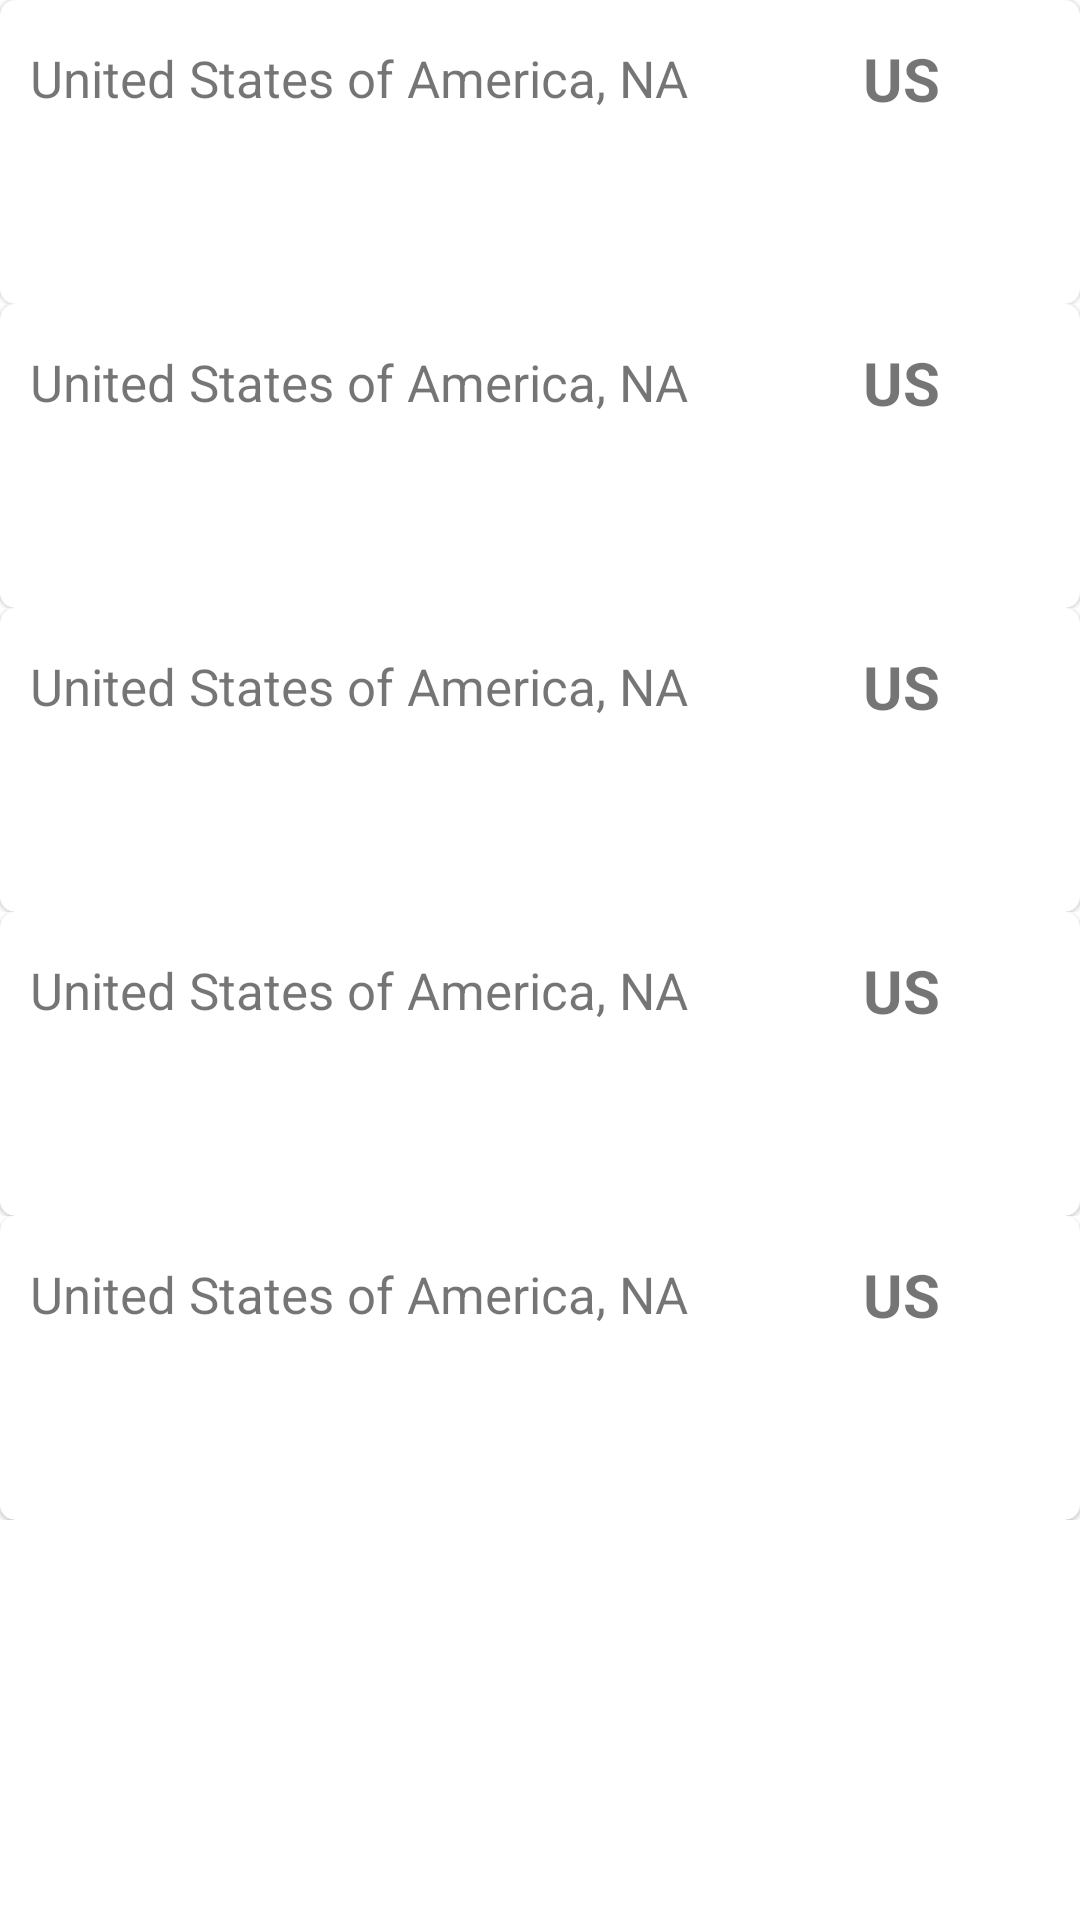

Layout XML and referenced resources for this Android screen:
<!-- AndroidManifest.xml: application theme Theme.Luis_Sizzo_Challenge_Walmart_NextGen -->
<!-- res/layout/shimmer_loading.xml -->
<?xml version="1.0" encoding="utf-8"?>
<LinearLayout xmlns:android="http://schemas.android.com/apk/res/android"
    android:layout_width="match_parent"
    android:layout_height="match_parent"
    android:orientation="vertical">

    <LinearLayout
        android:layout_width="match_parent"
        android:layout_height="wrap_content"
        android:orientation="horizontal"
        android:baselineAligned="false">

        <include
            layout="@layout/items_country"
            android:layout_width="0dp"
            android:layout_height="wrap_content"
            android:layout_weight="1" />

    </LinearLayout>

    <LinearLayout
        android:layout_width="match_parent"
        android:layout_height="wrap_content"
        android:orientation="horizontal"
        android:baselineAligned="false">

        <include
            layout="@layout/items_country"
            android:layout_width="0dp"
            android:layout_height="wrap_content"
            android:layout_weight="1" />
    </LinearLayout>

    <LinearLayout
        android:layout_width="match_parent"
        android:layout_height="wrap_content"
        android:orientation="horizontal"
        android:baselineAligned="false">

        <include
            layout="@layout/items_country"
            android:layout_width="0dp"
            android:layout_height="wrap_content"
            android:layout_weight="1" />

    </LinearLayout>

    <LinearLayout
        android:layout_width="match_parent"
        android:layout_height="wrap_content"
        android:baselineAligned="false"
        android:orientation="horizontal">

        <include
            layout="@layout/items_country"
            android:layout_width="0dp"
            android:layout_height="wrap_content"
            android:layout_weight="1" />

    </LinearLayout>

    <LinearLayout
        android:layout_width="match_parent"
        android:layout_height="wrap_content"
        android:orientation="horizontal"
        android:baselineAligned="false">

        <include
            layout="@layout/items_country"
            android:layout_width="0dp"
            android:layout_height="wrap_content"
            android:layout_weight="1" />

    </LinearLayout>
</LinearLayout>
<!-- res/layout/items_country.xml (included above) -->
<?xml version="1.0" encoding="utf-8"?>
<androidx.cardview.widget.CardView xmlns:android="http://schemas.android.com/apk/res/android"
    xmlns:tools="http://schemas.android.com/tools"
    android:layout_width="match_parent"
    android:layout_height="wrap_content"
    xmlns:app="http://schemas.android.com/apk/res-auto"
    android:orientation="vertical"
    app:cardCornerRadius="5dp"
    android:layout_margin="5dp"
    app:cardElevation="1dp"
    android:padding="5dp">


        <LinearLayout
            android:weightSum="2"
            android:orientation="vertical"
            android:layout_width="match_parent"
            android:layout_height="wrap_content">
            <LinearLayout
                android:layout_weight="1"
                android:gravity="center"
                android:layout_width="match_parent"
                android:layout_height="wrap_content"
                android:orientation="horizontal"
                >


                <TextView
                    android:textSize="17sp"
                    android:padding="5dp"
                    android:layout_weight="1"
                    android:id="@+id/name_and_region"
                    android:layout_width="match_parent"
                    android:layout_height="wrap_content"
                    android:gravity="center"
                    android:lines="2"
                    tools:text="United States of America, NA" />
                <View
                    android:background="@color/shuffle_grey"
                    android:layout_width="1dp"
                    android:layout_height="match_parent"/>
                <TextView
                    android:layout_weight="2"
                    android:id="@+id/code"
                    android:layout_width="match_parent"
                    android:layout_height="wrap_content"
                    android:layout_gravity="center"
                    android:gravity="center"
                    android:padding="5dp"
                    android:textSize="20sp"
                    android:textStyle="bold"
                    tools:text="US" />

            </LinearLayout>
            <TextView
                android:background="@color/cyan"
                android:textColor="@color/white"
                android:layout_weight="1"
                android:id="@+id/capital"
                android:layout_width="match_parent"
                android:layout_height="wrap_content"
                android:layout_gravity="center"
                android:gravity="start"
                android:padding="15dp"
                android:textStyle="bold"
                tools:text="Washington, D.C." />
        </LinearLayout>

</androidx.cardview.widget.CardView>
<!-- resources referenced by this layout -->
<resources>
  <style name="Theme.Luis_Sizzo_Challenge_Walmart_NextGen" parent="Theme.MaterialComponents.DayNight.DarkActionBar">
          
          <item name="colorPrimary">@color/purple_500</item>
          <item name="colorPrimaryVariant">@color/purple_700</item>
          <item name="colorOnPrimary">@color/white</item>
          
          <item name="colorSecondary">@color/teal_200</item>
          <item name="colorSecondaryVariant">@color/teal_700</item>
          <item name="colorOnSecondary">@color/black</item>
          
          <item name="android:statusBarColor" tools:targetApi="l">?attr/colorPrimaryVariant</item>
          
      </style>
  <!-- not gathered from this repository: default colours our renderer supplied (Android Studio template values) -->
  <color name="purple_500">#FF6200EE</color>
  <color name="purple_700">#FF3700B3</color>
  <color name="teal_200">#FF03DAC5</color>
  <color name="teal_700">#FF018786</color>
  <color name="black">#FF000000</color>
  <color name="white">#FFFFFFFF</color>
</resources>
